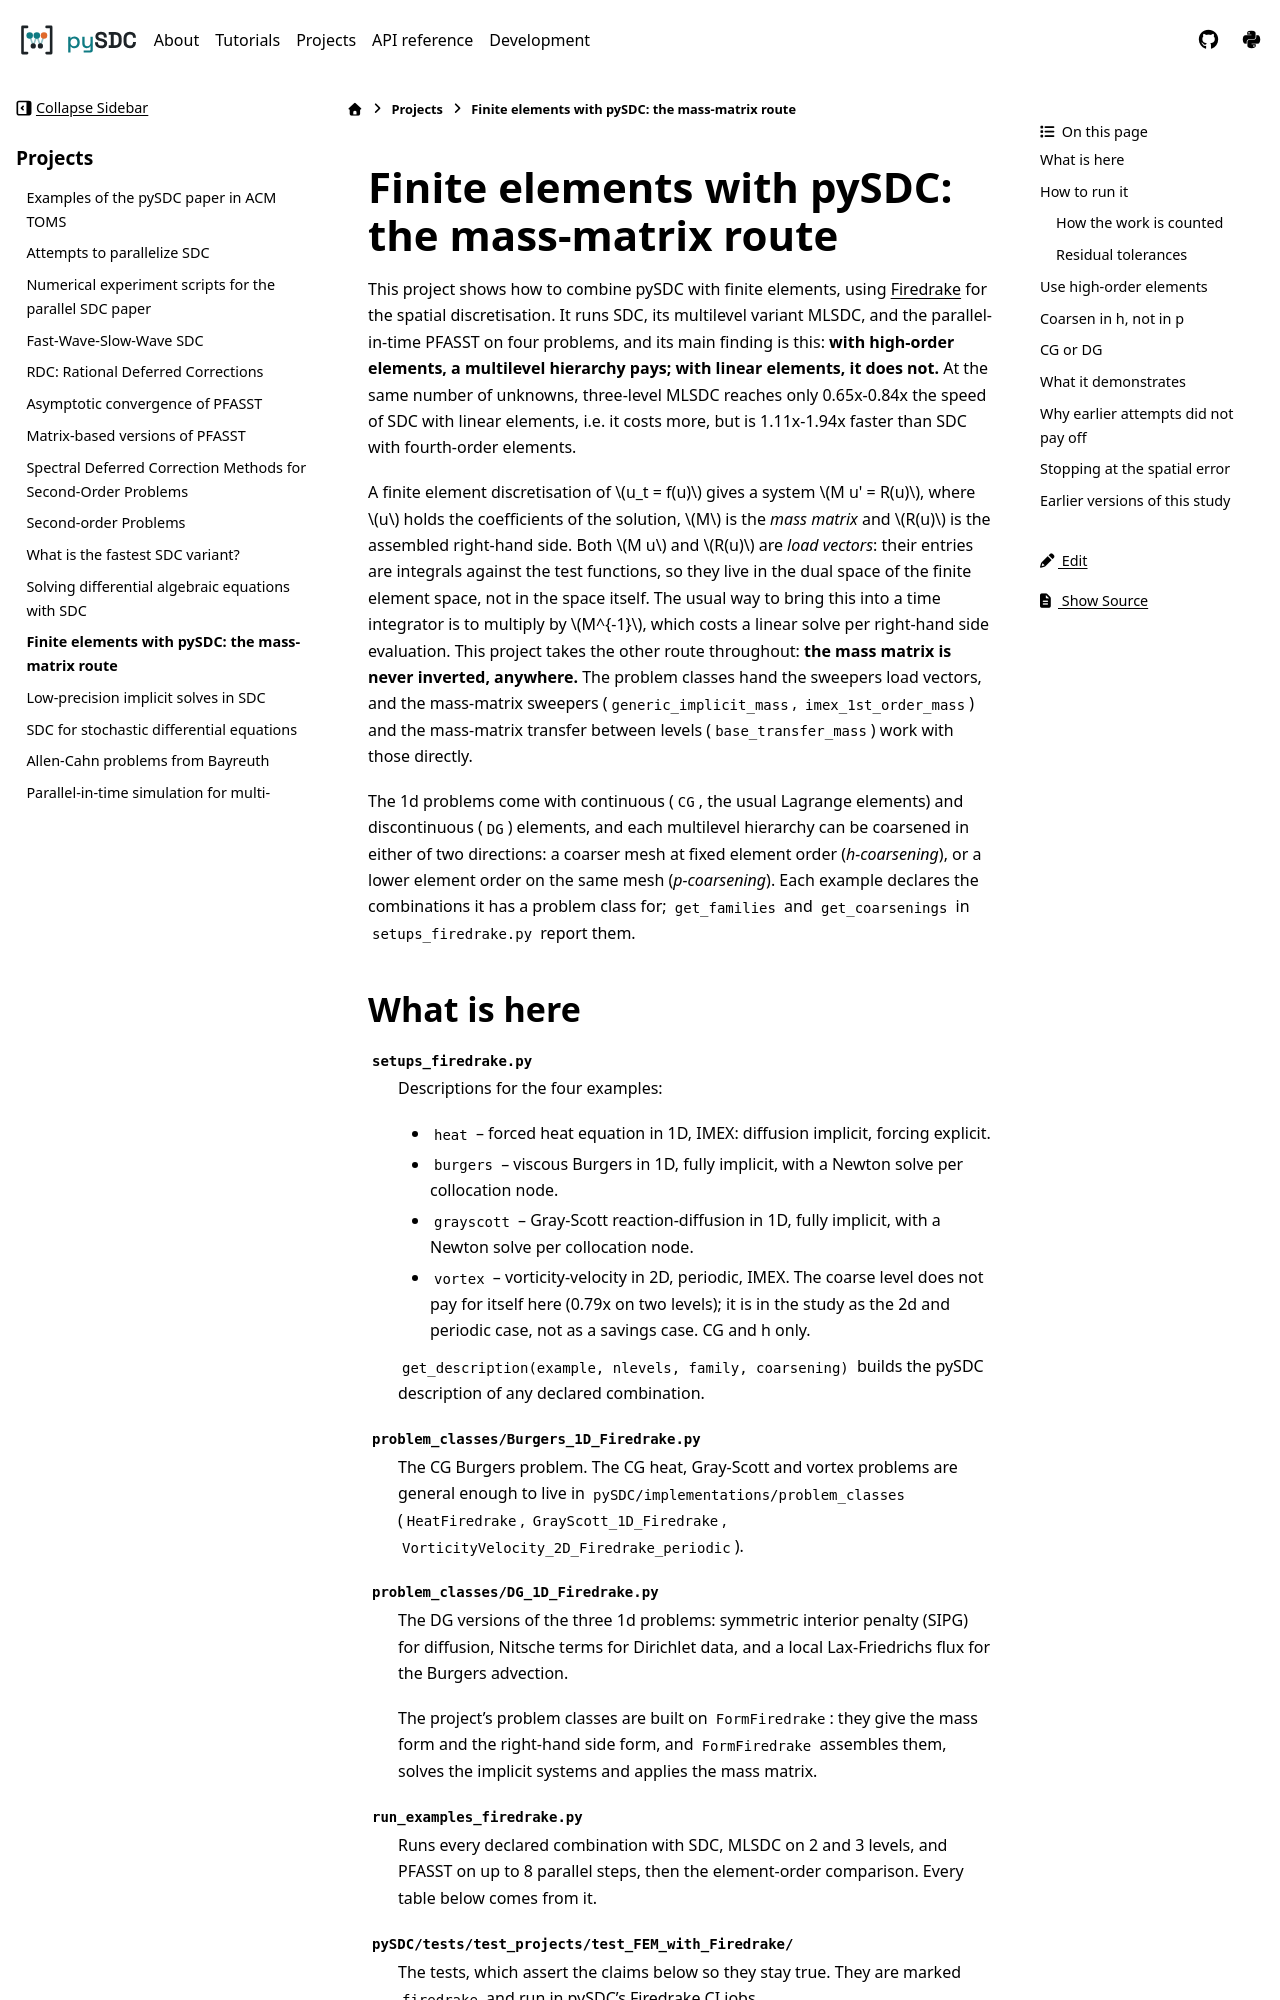

repository: Parallel-in-Time/pySDC · page: projects/FEM_with_Firedrake.html · generator: sphinx

Finite elements with pySDC: the mass-matrix route
=================================================

This project shows how to combine pySDC with finite elements, using `Firedrake <https://www.firedrakeproject.org>`_
for the spatial discretisation. It runs SDC, its multilevel variant MLSDC, and the parallel-in-time PFASST on four
problems, and its main finding is this: **with high-order elements, a multilevel hierarchy pays; with linear
elements, it does not.** At the same number of unknowns, three-level MLSDC reaches only 0.65x-0.84x the speed of SDC
with linear elements, i.e. it costs more, but is 1.11x-1.94x faster than SDC with fourth-order elements.

A finite element discretisation of :math:`u_t = f(u)` gives a system :math:`M u' = R(u)`, where :math:`u` holds the
coefficients of the solution, :math:`M` is the *mass matrix* and :math:`R(u)` is the assembled right-hand side. Both
:math:`M u` and :math:`R(u)` are *load vectors*: their entries are integrals against the test functions, so they live
in the dual space of the finite element space, not in the space itself. The usual way to bring this into a time
integrator is to multiply by :math:`M^{-1}`, which costs a linear solve per right-hand side evaluation. This project
takes the other route throughout: **the mass matrix is never inverted, anywhere.** The problem classes hand the
sweepers load vectors, and the mass-matrix sweepers (``generic_implicit_mass``, ``imex_1st_order_mass``) and the
mass-matrix transfer between levels (``base_transfer_mass``) work with those directly.

The 1d problems come with continuous (``CG``, the usual Lagrange elements) and discontinuous (``DG``) elements, and
each multilevel hierarchy can be coarsened in either of two directions: a coarser mesh at fixed element order
(*h-coarsening*), or a lower element order on the same mesh (*p-coarsening*). Each example declares the combinations
it has a problem class for; ``get_families`` and ``get_coarsenings`` in ``setups_firedrake.py`` report them.

What is here
------------

``setups_firedrake.py``
    Descriptions for the four examples:

    - ``heat`` -- forced heat equation in 1D, IMEX: diffusion implicit, forcing explicit.
    - ``burgers`` -- viscous Burgers in 1D, fully implicit, with a Newton solve per collocation node.
    - ``grayscott`` -- Gray-Scott reaction-diffusion in 1D, fully implicit, with a Newton solve per collocation node.
    - ``vortex`` -- vorticity-velocity in 2D, periodic, IMEX. The coarse level does not pay for itself here (0.79x
      on two levels); it is in the study as the 2d and periodic case, not as a savings case. CG and h only.

    ``get_description(example, nlevels, family, coarsening)`` builds the pySDC description of any declared
    combination.

``problem_classes/Burgers_1D_Firedrake.py``
    The CG Burgers problem. The CG heat, Gray-Scott and vortex problems are general enough to live in
    ``pySDC/implementations/problem_classes`` (``HeatFiredrake``, ``GrayScott_1D_Firedrake``,
    ``VorticityVelocity_2D_Firedrake_periodic``).

``problem_classes/DG_1D_Firedrake.py``
    The DG versions of the three 1d problems: symmetric interior penalty (SIPG) for diffusion, Nitsche terms for
    Dirichlet data, and a local Lax-Friedrichs flux for the Burgers advection.

    The project's problem classes are built on ``FormFiredrake``: they give the mass form and the right-hand side
    form, and ``FormFiredrake`` assembles them, solves the implicit systems and applies the mass matrix.

``run_examples_firedrake.py``
    Runs every declared combination with SDC, MLSDC on 2 and 3 levels, and PFASST on up to 8 parallel steps, then the
    element-order comparison. Every table below comes from it.

``pySDC/tests/test_projects/test_FEM_with_Firedrake/``
    The tests, which assert the claims below so they stay true. They are marked ``firedrake`` and run in pySDC's
    Firedrake CI jobs.
